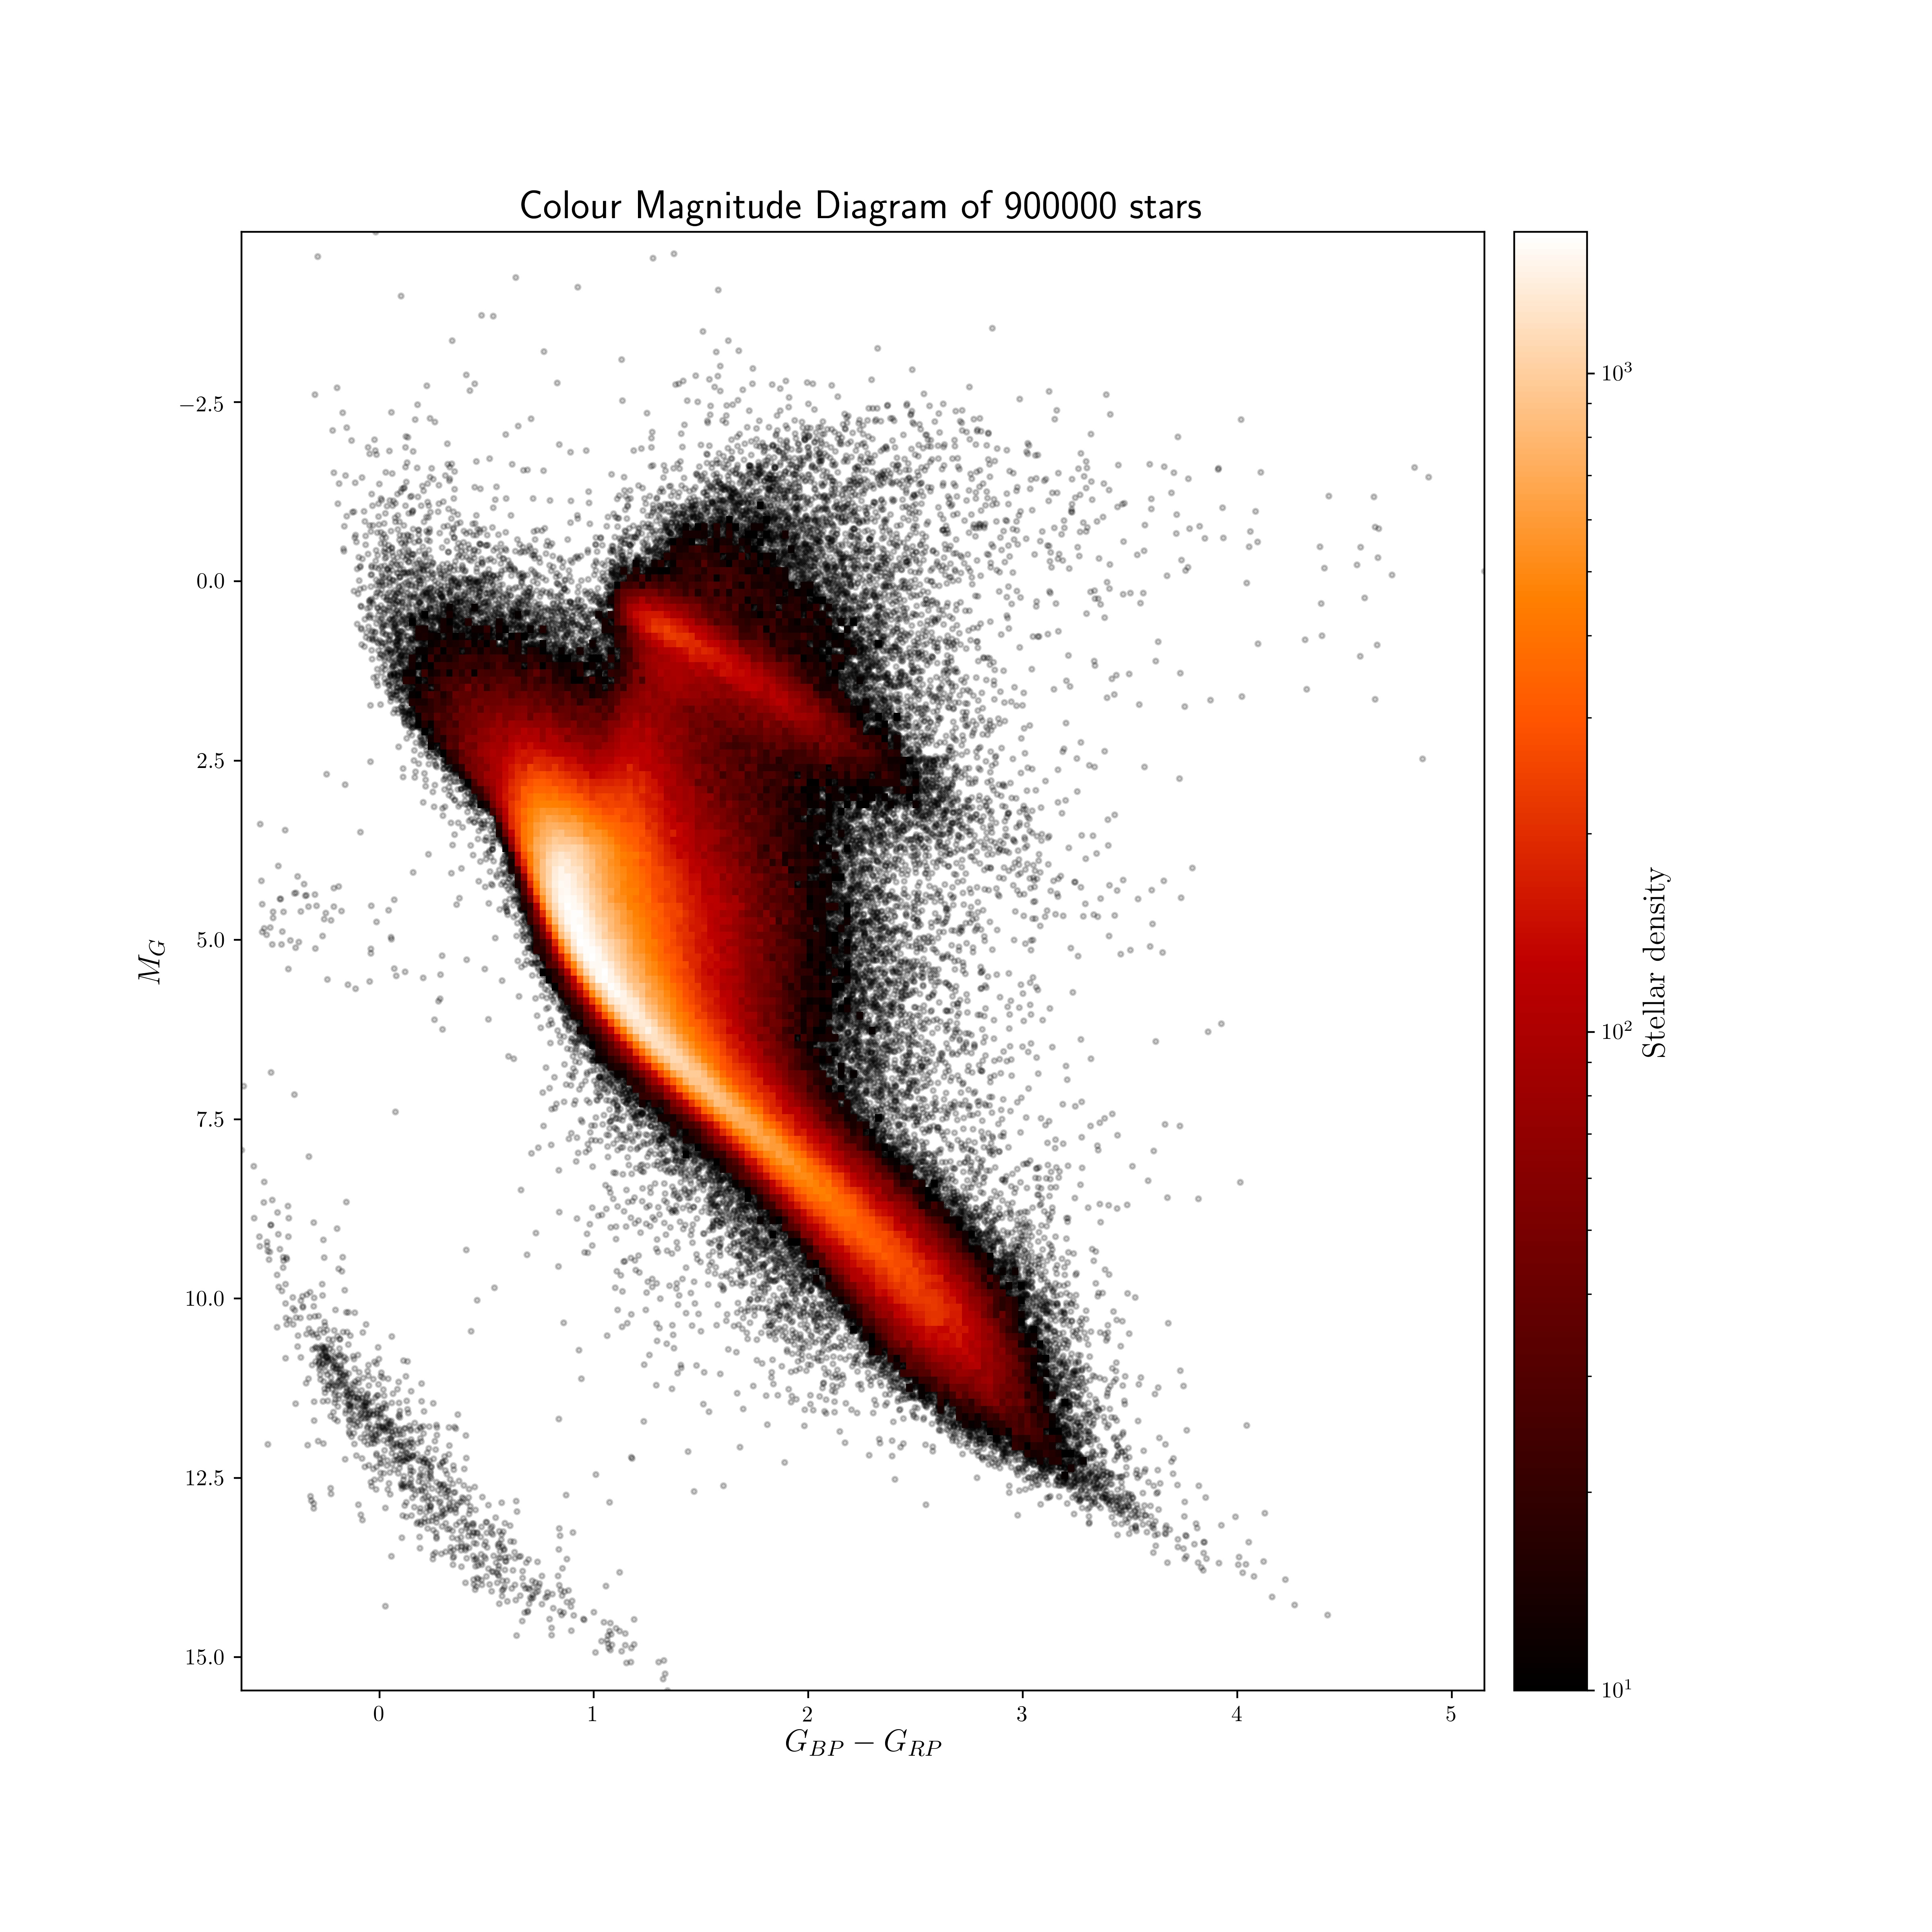

Generate this figure with Python:
import math
import pandas as pd
import matplotlib.pyplot as plt
from matplotlib import colors
from matplotlib.cm import get_cmap
from matplotlib.colors import LogNorm


data = pd.read_csv('1603729801595O-result.csv')
bp_rp = data['bp_rp']
mg = data['mg']

fig, ax = plt.subplots(figsize=(12, 12))
h=ax.hist2d(bp_rp, mg, bins = 200, cmin= 10, 
          norm = colors.LogNorm(), zorder=0.5,
          cmap ="gist_heat") 
ax.scatter(bp_rp, mg, alpha=0.2, s=5, color='Black', zorder=0)

plt.gca().invert_yaxis()

cb = fig.colorbar(h[3], ax=ax, pad=0.02)
plt.title('Colour Magnitude Diagram of 900000 stars' , fontsize=18)
plt.xlabel(r'$G_{BP} - G_{RP}$' , fontsize=14)
plt.ylabel(r'$M_G$' , fontsize=14)
cb.set_label(r"$\mathrm{Stellar~density}$" , fontsize=14)           

plt.savefig("hr-diagram.png", dpi=400)

plt.show()
